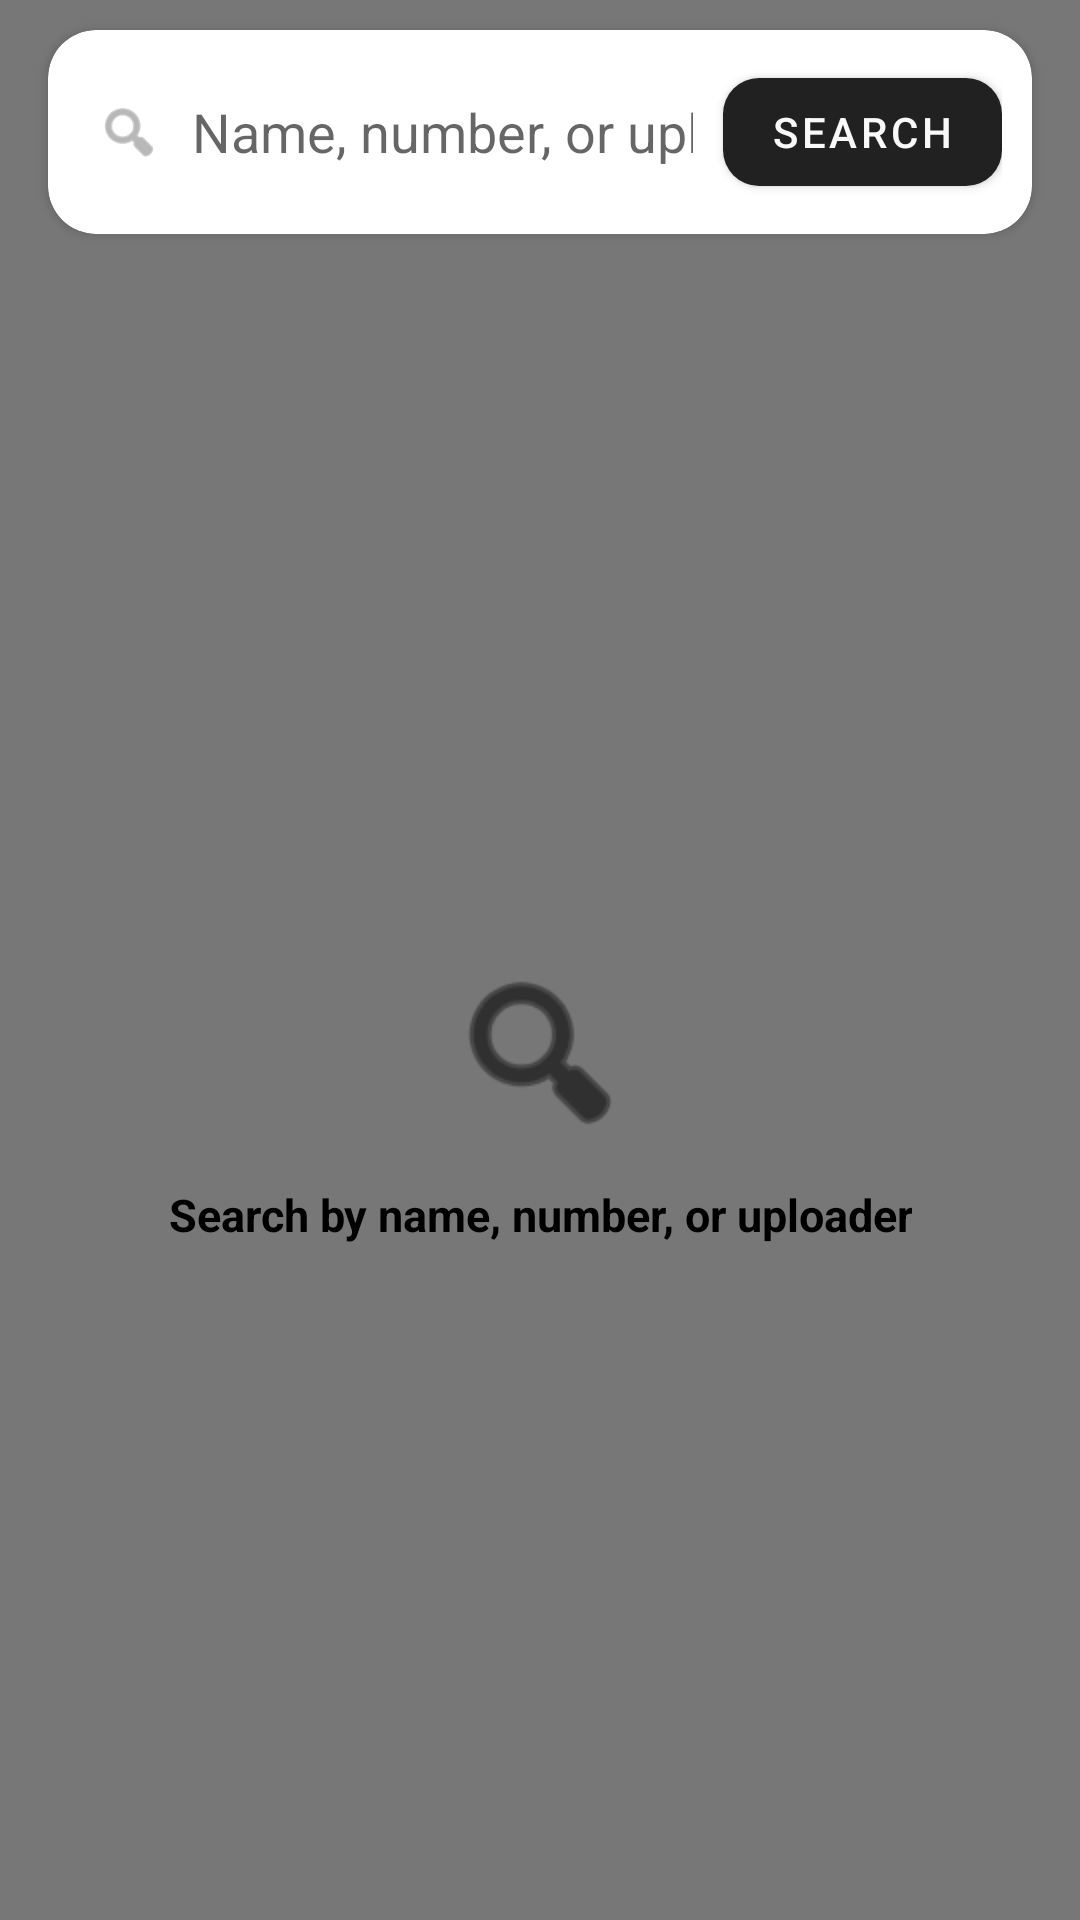

Layout XML and referenced resources for this Android screen:
<!-- AndroidManifest.xml: application theme Theme.Calls -->
<!-- res/layout/activity_search.xml -->
<?xml version="1.0" encoding="utf-8"?>
<RelativeLayout xmlns:android="http://schemas.android.com/apk/res/android"
    xmlns:app="http://schemas.android.com/apk/res-auto"
    xmlns:tools="http://schemas.android.com/tools"
    android:id="@+id/main"
    android:layout_width="match_parent"
    android:layout_height="match_parent"
    tools:context=".activities.SearchActivity"
    android:background="@color/background">

    
    <com.google.android.material.card.MaterialCardView
        android:id="@+id/searchBarLayout"
        android:layout_width="match_parent"
        android:layout_height="wrap_content"
        android:layout_marginTop="10dp"
        android:layout_marginHorizontal="16dp"
        app:cardCornerRadius="16dp"
        app:cardElevation="2dp">

        <LinearLayout
            android:layout_width="match_parent"
            android:layout_height="wrap_content"
            android:orientation="horizontal"
            android:gravity="center_vertical"
            android:padding="10dp">

            <ImageView
                android:layout_width="22dp"
                android:layout_height="22dp"
                android:layout_marginStart="6dp"
                android:src="@android:drawable/ic_menu_search"
                app:tint="#888888"/>

            <EditText
                android:id="@+id/etSearch"
                android:layout_width="0dp"
                android:layout_height="wrap_content"
                android:layout_weight="1"
                android:hint="Name, number, or uploader"
                android:textSize="18sp"
                android:padding="10dp"
                android:background="@android:color/transparent"
                android:imeOptions="actionSearch"
                android:inputType="text"
                android:singleLine="true"/>

            <com.google.android.material.button.MaterialButton
                android:id="@+id/btnSearch"
                android:layout_width="wrap_content"
                android:layout_height="wrap_content"
                android:text="Search"
                android:textSize="14sp"
                app:cornerRadius="12dp"/>

        </LinearLayout>

    </com.google.android.material.card.MaterialCardView>

    
    <FrameLayout
        android:layout_width="match_parent"
        android:layout_height="match_parent"
        android:layout_below="@id/searchBarLayout"
        android:layout_marginTop="16dp">

        <androidx.recyclerview.widget.RecyclerView
            android:id="@+id/recyclerView"
            android:layout_width="match_parent"
            android:layout_height="match_parent"
            android:padding="5dp"
            android:visibility="gone"/>

        <LinearLayout
            android:id="@+id/searchEmptyState"
            android:layout_width="wrap_content"
            android:layout_height="wrap_content"
            android:layout_gravity="center"
            android:orientation="vertical"
            android:gravity="center_horizontal">

            <ImageView
                android:layout_width="64dp"
                android:layout_height="64dp"
                android:src="@android:drawable/ic_menu_search"
                app:tint="#000000"/>

            <TextView
                android:id="@+id/tvSearchEmptyState"
                android:layout_width="wrap_content"
                android:layout_height="wrap_content"
                android:layout_marginTop="12dp"
                android:text="Search by name, number, or uploader"
                android:textSize="15sp"
                android:textColor="#000000"
                android:textStyle="bold"
                android:gravity="center"/>

        </LinearLayout>

        <RelativeLayout
            android:id="@+id/searchProgressLayout"
            android:layout_width="match_parent"
            android:layout_height="match_parent"
            android:background="#40000000"
            android:visibility="gone">

            <ProgressBar
                android:id="@+id/searchProgressBar"
                android:layout_width="wrap_content"
                android:layout_height="wrap_content"
                android:layout_centerInParent="true"/>

        </RelativeLayout>

    </FrameLayout>

</RelativeLayout>
<!-- resources referenced by this layout -->
<resources>
  <color name="background">#777777</color>
  <style name="Theme.Calls" parent="Theme.MaterialComponents.Light.NoActionBar">
          <item name="colorPrimary">@color/button</item>
          <item name="colorOnPrimary">@color/buttonText</item>
          <item name="android:statusBarColor">@color/background</item>
      </style>
  <color name="button">#212121</color>
  <color name="buttonText">#F9F9F9</color>
</resources>
